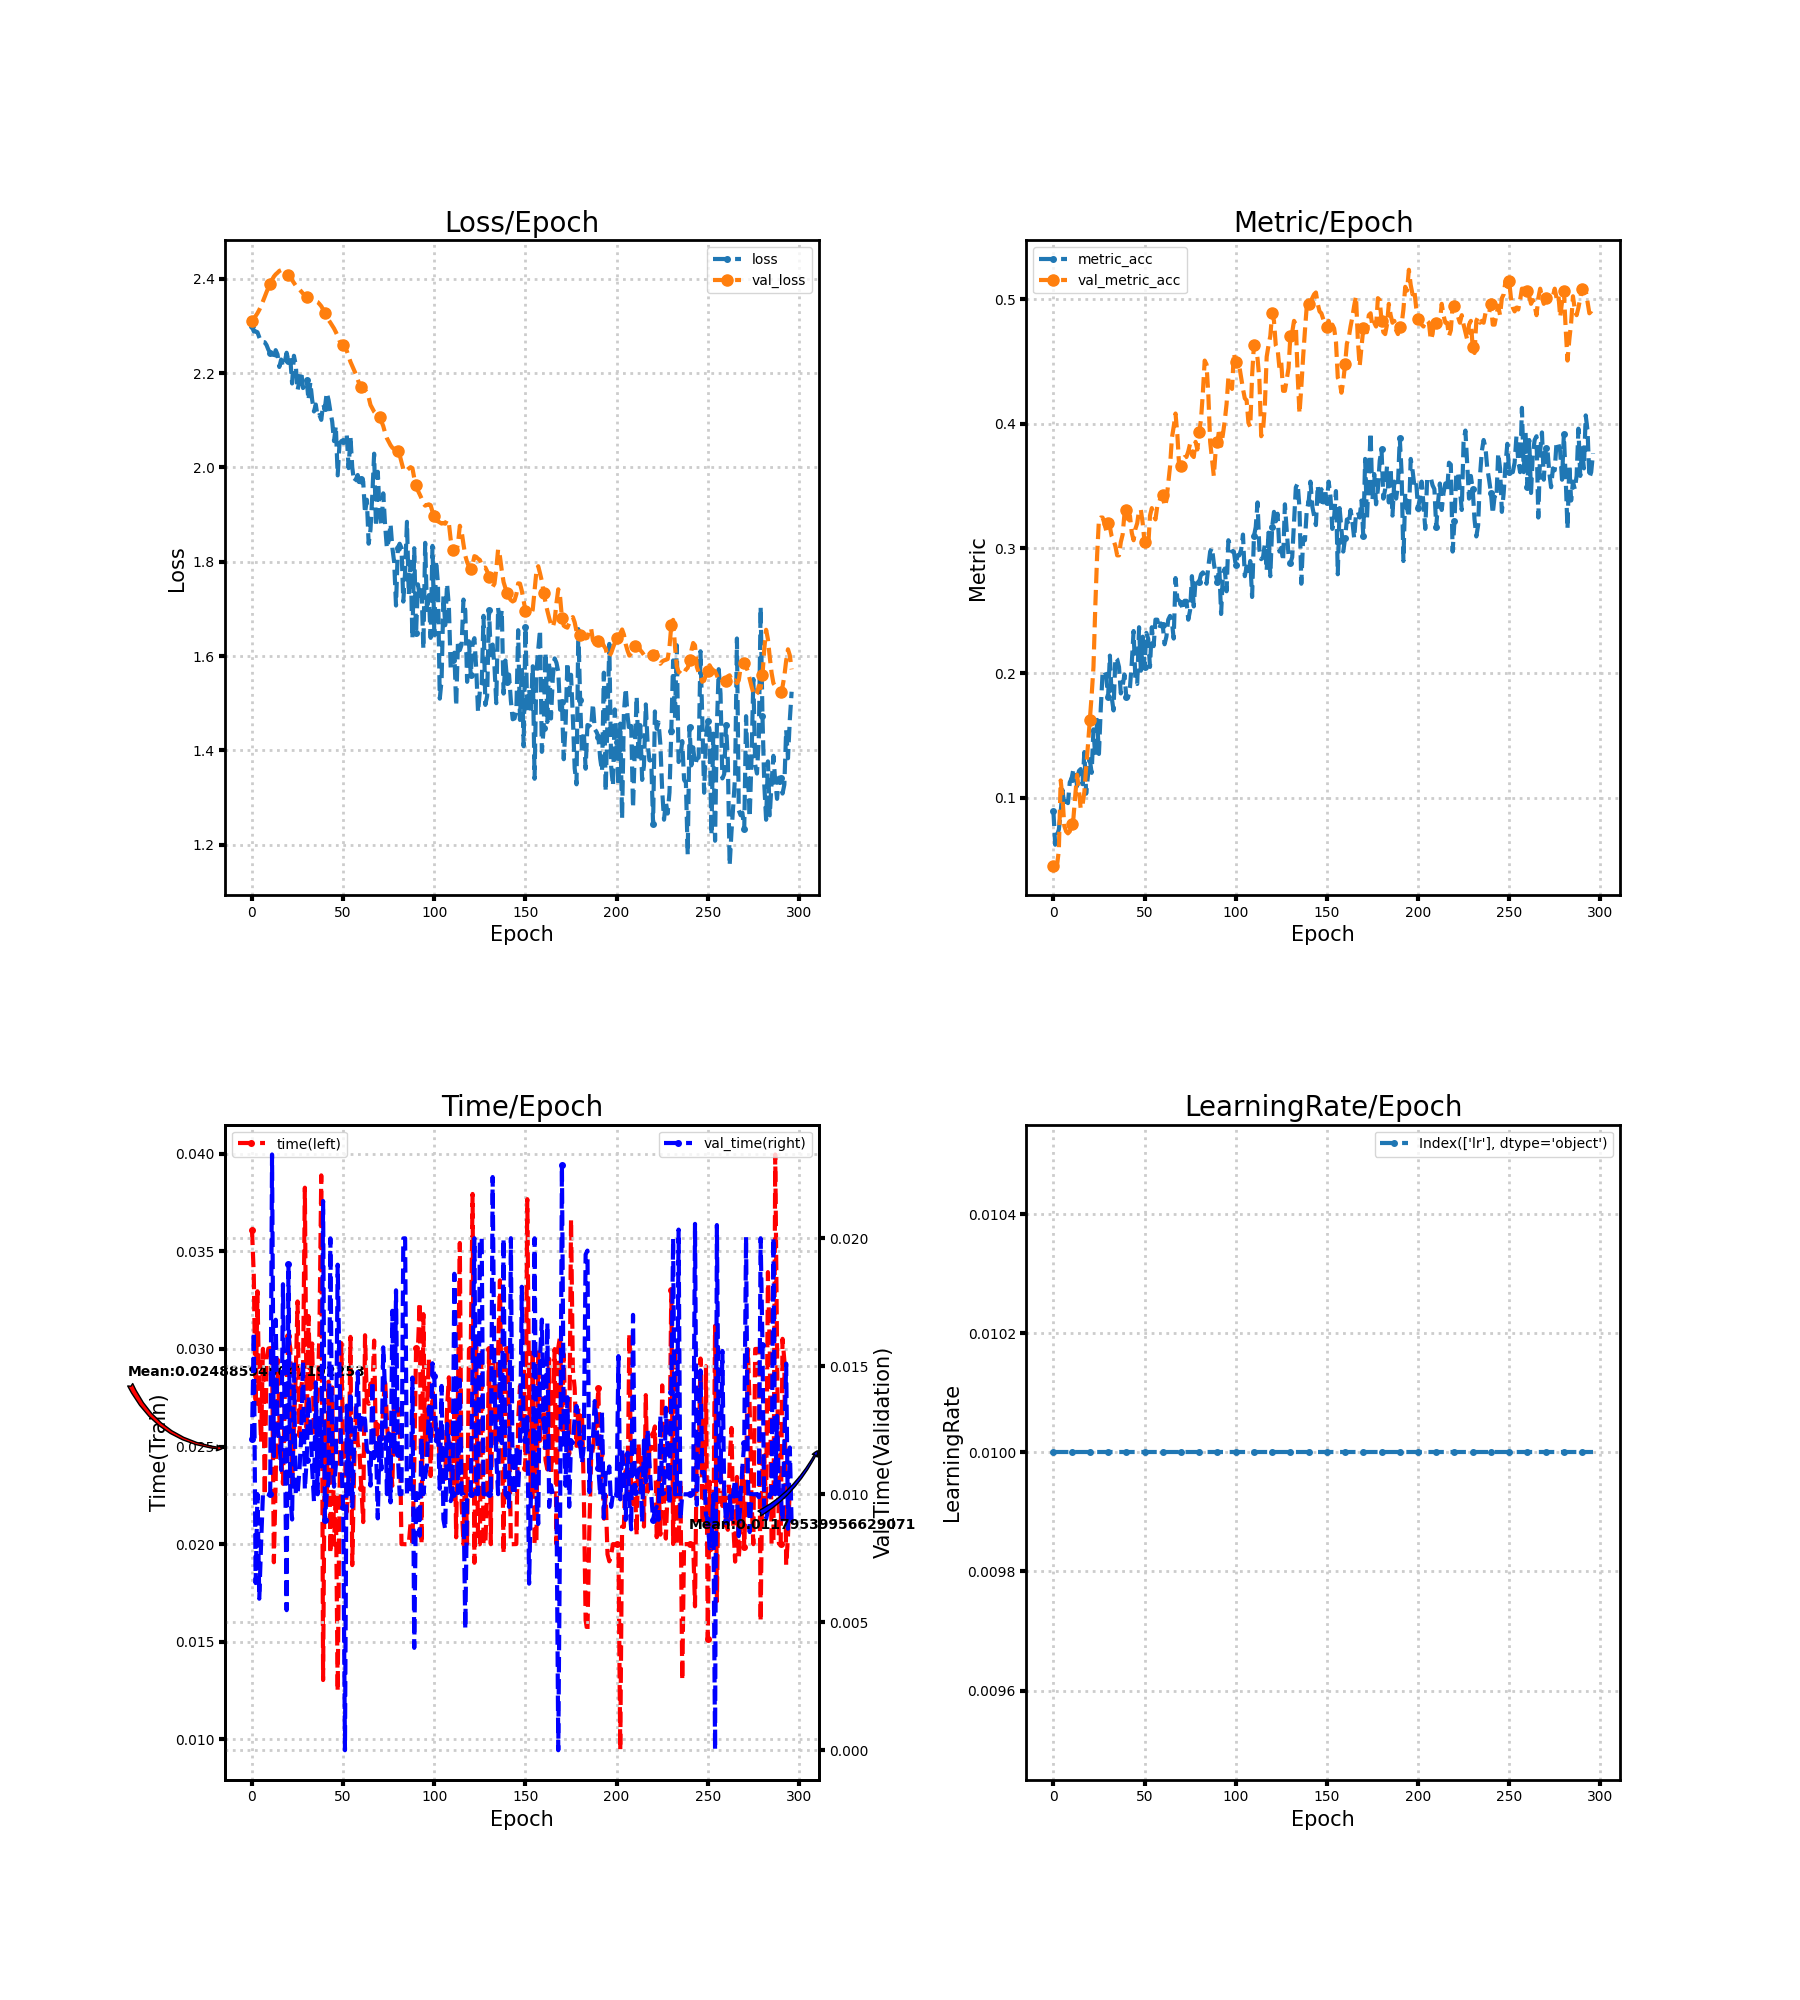

The data file committed next to this chart (first rows):
loss, metric_acc, time, lr, val_loss, val_metric_acc, val_time
2.299, 0.08953, 0.03611, 0.01, 2.31, 0.04552, 0.01215
2.288, 0.06222, 0.03377, 0.01, 2.316, 0.04552, 0.01635
2.289, 0.0698, 0.02708, 0.01, 2.321, 0.04552, 0.00653
2.287, 0.07436, 0.03296, 0.01, 2.327, 0.05766, 0.01001
2.276, 0.08801, 0.02762, 0.01, 2.334, 0.1138, 0.005918
2.267, 0.1062, 0.02525, 0.01, 2.343, 0.1002, 0.00808
2.266, 0.09256, 0.03001, 0.01, 2.352, 0.07739, 0.009996
2.266, 0.09712, 0.0225, 0.01, 2.362, 0.07284, 0.01
2.26, 0.0956, 0.02952, 0.01, 2.372, 0.07132, 0.01006
2.25, 0.1123, 0.03002, 0.01, 2.382, 0.07284, 0.01
2.243, 0.1153, 0.03, 0.01, 2.39, 0.07891, 0.01001
2.23, 0.1229, 0.03, 0.01, 2.398, 0.08346, 0.02327
2.233, 0.1214, 0.01907, 0.01, 2.405, 0.1017, 0.01149
2.249, 0.1093, 0.02325, 0.01, 2.41, 0.1184, 0.01682
2.24, 0.1214, 0.02947, 0.01, 2.413, 0.1062, 0.01261
2.213, 0.1229, 0.02651, 0.01, 2.417, 0.09105, 0.01208
2.229, 0.1108, 0.02454, 0.01, 2.419, 0.09408, 0.01095
2.214, 0.1366, 0.02309, 0.01, 2.419, 0.1047, 0.01821
2.224, 0.1032, 0.02764, 0.01, 2.418, 0.1244, 0.01269
2.243, 0.1184, 0.02805, 0.01, 2.413, 0.1426, 0.005471
2.225, 0.1305, 0.03065, 0.01, 2.408, 0.1624, 0.019
2.232, 0.1199, 0.03005, 0.01, 2.402, 0.1821, 0.01
2.178, 0.1548, 0.0229, 0.01, 2.398, 0.2049, 0.009013
2.237, 0.132, 0.02597, 0.01, 2.392, 0.2534, 0.01518
2.217, 0.1624, 0.0287, 0.01, 2.386, 0.2944, 0.009976
2.164, 0.1351, 0.03244, 0.01, 2.382, 0.3232, 0.01
2.183, 0.1715, 0.02554, 0.01, 2.378, 0.3247, 0.0109
2.204, 0.2003, 0.02796, 0.01, 2.373, 0.3247, 0.01226
2.169, 0.2018, 0.02877, 0.01, 2.369, 0.3202, 0.01522
2.177, 0.1973, 0.03826, 0.01, 2.365, 0.3141, 0.01019
2.186, 0.1806, 0.02607, 0.01, 2.361, 0.3202, 0.01135
2.143, 0.214, 0.03169, 0.01, 2.358, 0.3171, 0.01382
2.181, 0.1806, 0.02794, 0.01, 2.355, 0.3096, 0.01292
2.144, 0.17, 0.03028, 0.01, 2.354, 0.3065, 0.01103
2.119, 0.2124, 0.02572, 0.01, 2.354, 0.302, 0.009721
2.134, 0.2109, 0.02655, 0.01, 2.353, 0.2944, 0.01437
2.108, 0.2049, 0.02754, 0.01, 2.351, 0.2944, 0.009998
2.112, 0.1836, 0.03087, 0.01, 2.347, 0.305, 0.01308
2.101, 0.1897, 0.03889, 0.01, 2.342, 0.3111, 0.01109
2.134, 0.1988, 0.01304, 0.01, 2.335, 0.3278, 0.02146
2.126, 0.1806, 0.02623, 0.01, 2.327, 0.3308, 0.008999
2.159, 0.1806, 0.02208, 0.01, 2.319, 0.3232, 0.01001
2.143, 0.1882, 0.02833, 0.01, 2.313, 0.3263, 0.0105
2.119, 0.2079, 0.01952, 0.01, 2.307, 0.3126, 0.02
2.097, 0.2337, 0.02803, 0.01, 2.301, 0.3065, 0.01156
2.056, 0.1942, 0.01998, 0.01, 2.295, 0.3156, 0.0103
2.088, 0.1912, 0.02262, 0.01, 2.287, 0.3202, 0.01113
1.983, 0.2367, 0.01246, 0.01, 2.279, 0.3308, 0.01897
2.05, 0.2018, 0.02235, 0.01, 2.269, 0.3308, 0.01485
2.056, 0.2291, 0.0303, 0.01, 2.264, 0.3202, 0.01143
2.055, 0.2049, 0.02458, 0.01, 2.26, 0.305, 0.009509
2.063, 0.2322, 0.02454, 0.01, 2.254, 0.3035, 0.0
2.068, 0.2276, 0.02165, 0.01, 2.247, 0.3005, 0.01346
1.999, 0.2049, 0.0232, 0.01, 2.236, 0.3263, 0.01
2.066, 0.2367, 0.03062, 0.01, 2.224, 0.3323, 0.014
2, 0.2215, 0.01893, 0.01, 2.216, 0.3263, 0.00951
1.97, 0.2428, 0.02379, 0.01, 2.206, 0.3232, 0.01194
1.975, 0.2428, 0.02714, 0.01, 2.198, 0.3338, 0.013
1.984, 0.2352, 0.02517, 0.01, 2.187, 0.3369, 0.01478
1.959, 0.2398, 0.02462, 0.01, 2.176, 0.3414, 0.01238
... 237 more rows
